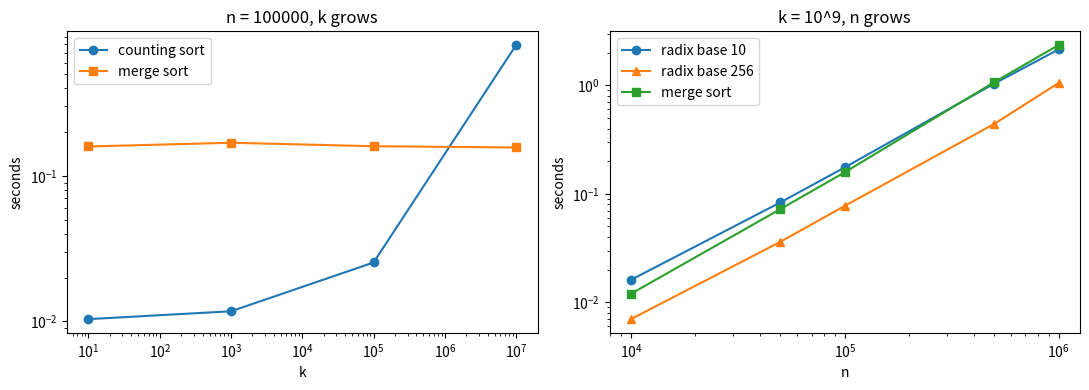

Write the Python code that produced this figure.
# Lab 5 - Q2: Counting Sort and Radix Sort
import random
import time
import matplotlib
matplotlib.use("Agg")                    # save plot to file
import matplotlib.pyplot as plt


# stable counting sort by a key (key value is 0..k)
def counting_sort_by_349(items_349, k_349, key_349):
    count_349 = [0] * (k_349 + 1)
    for x_349 in items_349:                      # count each key
        count_349[key_349(x_349)] += 1
    for v_349 in range(1, k_349 + 1):            # prefix sums
        count_349[v_349] += count_349[v_349 - 1]
    out_349 = [None] * len(items_349)
    for x_349 in reversed(items_349):            # backwards = stable
        count_349[key_349(x_349)] -= 1
        out_349[count_349[key_349(x_349)]] = x_349
    return out_349


def counting_sort_349(a_349, k_349):
    return counting_sort_by_349(a_349, k_349, lambda x_349: x_349)


# LSD radix sort: sort digit by digit, last digit first
def radix_sort_349(a_349, base_349):
    biggest_349 = max(a_349)
    exp_349 = 1                              # current digit position
    while biggest_349 // exp_349 > 0:
        a_349 = counting_sort_by_349(a_349, base_349 - 1, lambda x_349: (x_349 // exp_349) % base_349)
        exp_349 *= base_349
    return a_349


# merge sort (use your Lab 1 version if you have it)
def merge_sort_349(a_349):
    if len(a_349) <= 1:
        return a_349
    mid_349 = len(a_349) // 2
    left_349 = merge_sort_349(a_349[:mid_349])
    right_349 = merge_sort_349(a_349[mid_349:])
    out_349 = []
    i_349 = 0
    j_349 = 0
    while i_349 < len(left_349) and j_349 < len(right_349):
        if left_349[i_349] <= right_349[j_349]:
            out_349.append(left_349[i_349])
            i_349 += 1
        else:
            out_349.append(right_349[j_349])
            j_349 += 1
    return out_349 + left_349[i_349:] + right_349[j_349:]


def timed_349(func_349, *args_349):
    start_349 = time.perf_counter()
    result_349 = func_349(*args_349)
    return result_349, time.perf_counter() - start_349


# n fixed, vary k (counting sort vs merge sort)
n_349 = 100000
ks_349 = [10, 1000, 100000, 10000000]
count_times_349 = []
merge_times_k_349 = []
print("n = 100000, vary k")
print("k            counting   merge")
for k_349 in ks_349:
    data_349 = [random.randint(0, k_349) for _ in range(n_349)]
    r1_349, t1_349 = timed_349(counting_sort_349, data_349, k_349)
    r2_349, t2_349 = timed_349(merge_sort_349, data_349)
    assert r1_349 == r2_349 == sorted(data_349)
    count_times_349.append(t1_349)
    merge_times_k_349.append(t2_349)
    print(f"{k_349:<12} {t1_349:<10.4f} {t2_349:.4f}")

# k fixed, vary n (radix sort vs merge sort)
ns_349 = [10000, 50000, 100000, 500000, 1000000]
radix10_times_349 = []
radix256_times_349 = []
merge_times_n_349 = []
print("\nk = 10^9, vary n")
print("n          radix-10   radix-256  merge")
for n_349 in ns_349:
    data_349 = [random.randint(0, 10**9) for _ in range(n_349)]
    r1_349, t1_349 = timed_349(radix_sort_349, data_349, 10)
    r2_349, t2_349 = timed_349(radix_sort_349, data_349, 256)
    r3_349, t3_349 = timed_349(merge_sort_349, data_349)
    assert r1_349 == r2_349 == r3_349 == sorted(data_349)
    radix10_times_349.append(t1_349)
    radix256_times_349.append(t2_349)
    merge_times_n_349.append(t3_349)
    print(f"{n_349:<10} {t1_349:<10.3f} {t2_349:<10.3f} {t3_349:.3f}")

# plots
plt.figure(figsize=(11, 4))
plt.subplot(1, 2, 1)
plt.plot(ks_349, count_times_349, "o-", label="counting sort")
plt.plot(ks_349, merge_times_k_349, "s-", label="merge sort")
plt.xscale("log")
plt.yscale("log")
plt.xlabel("k")
plt.ylabel("seconds")
plt.title("n = 100000, k grows")
plt.legend()
plt.subplot(1, 2, 2)
plt.plot(ns_349, radix10_times_349, "o-", label="radix base 10")
plt.plot(ns_349, radix256_times_349, "^-", label="radix base 256")
plt.plot(ns_349, merge_times_n_349, "s-", label="merge sort")
plt.xscale("log")
plt.yscale("log")
plt.xlabel("n")
plt.ylabel("seconds")
plt.title("k = 10^9, n grows")
plt.legend()
plt.tight_layout()
plt.savefig("q2_plots.png")
print("\nPlot saved to q2_plots.png")

# stability: equal keys must keep original order
keys_349 = [random.randint(0, 4) for _ in range(12)]
pairs_349 = [(keys_349[i_349], i_349) for i_349 in range(12)]          # (key, original index)
result_349 = counting_sort_by_349(pairs_349, 4, lambda p_349: p_349[0])
print("\ninput :", pairs_349)
print("output:", result_349)
stable_349 = True
for i_349 in range(len(result_349) - 1):
    if result_349[i_349][0] == result_349[i_349 + 1][0] and result_349[i_349][1] > result_349[i_349 + 1][1]:
        stable_349 = False
print("Stable?", stable_349)

print("""
When linear sorts win: small k (counting) or few digits (radix, base 256).
When they lose: k much bigger than n (counting), or many digit passes
(radix base 10). Merge sort works on anything comparable.""")
